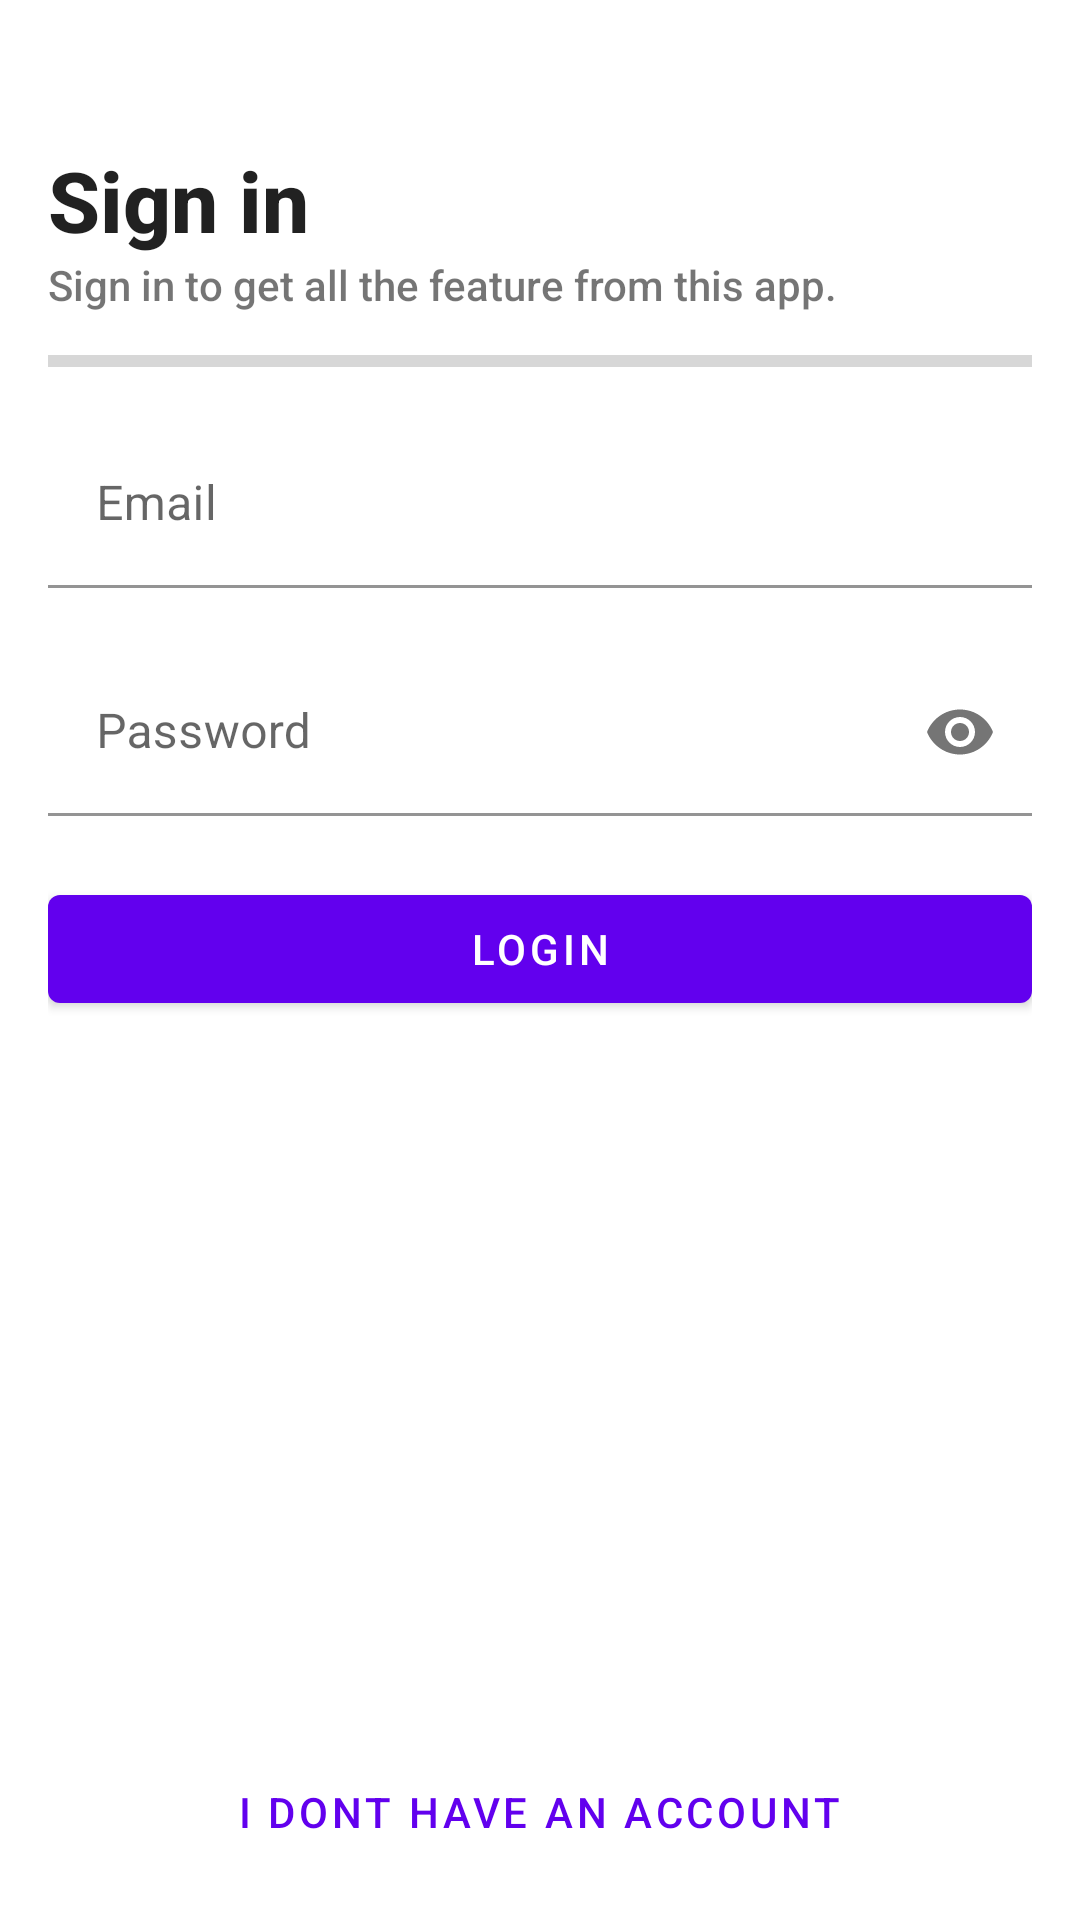

Layout XML and referenced resources for this Android screen:
<!-- AndroidManifest.xml: activity theme Theme.MaterialComponents.DayNight.NoActionBar -->
<!-- res/layout/activity_login.xml -->
<?xml version="1.0" encoding="utf-8"?>
<RelativeLayout
    xmlns:android="http://schemas.android.com/apk/res/android"
    xmlns:app="http://schemas.android.com/apk/res-auto"
    xmlns:tools="http://schemas.android.com/tools"
    android:layout_width="match_parent"
    android:layout_height="match_parent"
    tools:context=".ui.login.LoginActivity">

    <LinearLayout
        android:orientation="vertical"
        android:padding="@dimen/padding_medium"
        android:layout_width="match_parent"
        android:layout_height="wrap_content">

        <TextView
            android:layout_marginTop="@dimen/margin_large"
            android:textColor="?android:attr/textColorPrimary"
            android:textStyle="bold"
            android:textSize="@dimen/text_size_large"
            android:text="@string/header_login"
            android:fontFamily="sans-serif-medium"
            android:layout_width="wrap_content"
            android:layout_height="wrap_content"/>

        <TextView
            android:fontFamily="sans-serif-medium"
            android:text="@string/header_desc_login"
            android:layout_width="match_parent"
            android:layout_height="wrap_content"/>

        <ProgressBar
            android:layout_marginTop="@dimen/margin_small"
            android:layout_marginBottom="@dimen/margin_medium"
            android:id="@+id/loading_progress_bar"
            style="@style/Widget.AppCompat.ProgressBar.Horizontal"
            android:layout_width="match_parent"
            android:layout_height="@dimen/progress_bar_height"/>

        <com.google.android.material.textfield.TextInputLayout
            android:layout_width="match_parent"
            app:errorEnabled="true"
            android:id="@+id/email_input"
            app:boxBackgroundColor="@android:color/transparent"
            android:layout_height="wrap_content">
            <com.google.android.material.textfield.TextInputEditText
                android:layout_width="match_parent"
                android:id="@+id/email_edit_text"
                android:hint="@string/hint_login_email_edit_text"
                android:layout_height="wrap_content"/>
        </com.google.android.material.textfield.TextInputLayout>

        <com.google.android.material.textfield.TextInputLayout
            android:layout_width="match_parent"
            android:id="@+id/password_input"
            app:passwordToggleEnabled="true"
            app:errorEnabled="true"
            app:boxBackgroundColor="@android:color/transparent"
            android:layout_height="wrap_content">
            <com.google.android.material.textfield.TextInputEditText
                android:layout_width="match_parent"
                android:inputType="textPassword"
                android:id="@+id/password_edit_text"
                android:hint="@string/hint_login_password_edit_text"
                android:layout_height="wrap_content"/>
        </com.google.android.material.textfield.TextInputLayout>

        <com.google.android.material.button.MaterialButton
            android:layout_width="match_parent"
            android:id="@+id/login_button"
            android:text="@string/button_text_login"
            android:layout_height="wrap_content"/>

    </LinearLayout>



    <com.google.android.material.button.MaterialButton
        android:layout_width="wrap_content"
        android:id="@+id/register_button"
        android:layout_margin="@dimen/margin_small"
        android:text="@string/button_text_dont_have_account"
        style="@style/Widget.MaterialComponents.Button.TextButton"
        android:layout_alignParentBottom="true"
        android:layout_centerHorizontal="true"
        android:layout_height="wrap_content"/>

</RelativeLayout>
<!-- resources referenced by this layout -->
<resources>
  <dimen name="margin_large">32dp</dimen>
  <dimen name="margin_medium">16dp</dimen>
  <dimen name="margin_small">12dp</dimen>
  <dimen name="padding_medium">16dp</dimen>
  <dimen name="progress_bar_height">8dp</dimen>
  <dimen name="text_size_large">28sp</dimen>
  <string name="button_text_dont_have_account">I dont have an account</string>
  <string name="button_text_login">Login</string>
  <string name="header_desc_login">Sign in to get all the feature from this app.</string>
  <string name="header_login">Sign in</string>
  <string name="hint_login_email_edit_text">Email</string>
  <string name="hint_login_password_edit_text">Password</string>
</resources>
